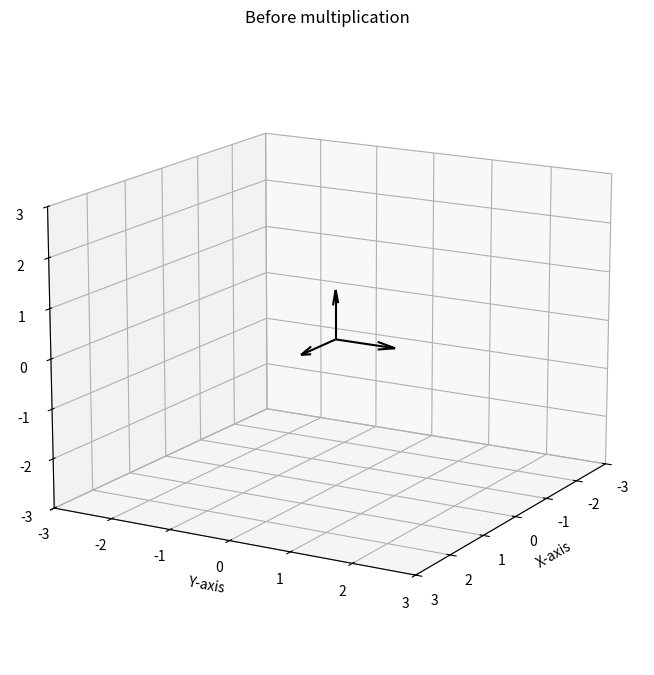

Write Python code to recreate this figure.
#!/usr/bin/env python
"""
Eigendecomposition.

######################################################################
# [redacted]
# @file        : eigendecomposition
# @created     : Thursday May 18, 2023 08:42:28 IST
# @description :
# -*- coding: utf-8 -*-'
######################################################################
"""
import sys
import matplotlib.pyplot as plt
import mpl_toolkits
from mpl_toolkits.mplot3d import Axes3D
import numpy as np
from numpy import linalg
from matplotlib.backends.backend_pdf import PdfPages

print(f"Python version {sys.version}")
print(f"Numpy version: {np.__version__}")
pp = PdfPages("eigendecomposition.pdf")
print("Setup Complete")


# define an array
A = np.arange(9) - 3
print(A)
B = A.reshape((3, 3))
print(B)
# Euclidean L2 norm -- default
print(linalg.norm(A))
print(linalg.norm(B))
# Frogenius norm is the L2 norm for a matrix
print(linalg.norm(B, "fro"))
# max norm P = infinity
print(linalg.norm(A, np.inf))
print(linalg.norm(B, np.inf))
# L1 norm
print(linalg.norm(A, 1))
print(linalg.norm(B, 1))
# vector normalization - normalization to produce a unit vector
norm = linalg.norm(A)
A_unit = A / norm
print(A_unit)
# the magnitude of unit vector is 1
print(linalg.norm(A_unit))

# find the eigen values and eigen vectors for a simple square matrix
C = np.diag(np.arange(1, 4))
print(C)
eigenvalues, eigenvectors = linalg.eig(C)
print(eigenvalues, eigenvectors)
# the eigen value w[i] corresponds to the eigen vector v[:, i]
for i in range(3):
    print(f"Eigen value: {eigenvalues[i]}")
    print(f"Eigen vector: {eigenvectors[:, i]}")
# verify eigen decomposition
diag = np.diag(eigenvalues)
print(diag)
vinverse = linalg.inv(eigenvectors)
mul = np.matmul(diag, vinverse)
val = np.matmul(eigenvectors, mul)
print(val)

# plot the eigen vectors
origin = [0, 0, 0]
fig = plt.figure(figsize=(18, 10))
ax1 = fig.add_subplot(121, projection="3d")
ax1.quiver(
    origin, origin, origin, eigenvectors[0, :], eigenvectors[1, :], eigenvectors[2, :], color="k"
)
ax1.set_xlim([-3, 3])
ax1.set_ylim([-3, 3])
ax1.set_zlim([-3, 3])
ax1.set_xlabel("X-axis")
ax1.set_ylabel("Y-axis")
ax1.set_zlabel("Z-axis")
ax1.view_init(15, 30)
ax1.set_title("Before multiplication")

# show plot
plt.plot(origin, origin)
pp.savefig()
pp.close()
